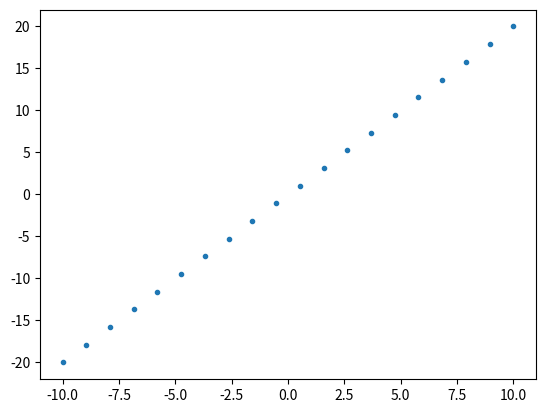

Source code (Python):
#Funçao do 1 grau
#y = ax+b
import numpy as np
import matplotlib.pyplot as plt
a = 2
b = 0
x = np.linspace(-10,10,20)
y=a*x+b
plt.plot(x,y,".")